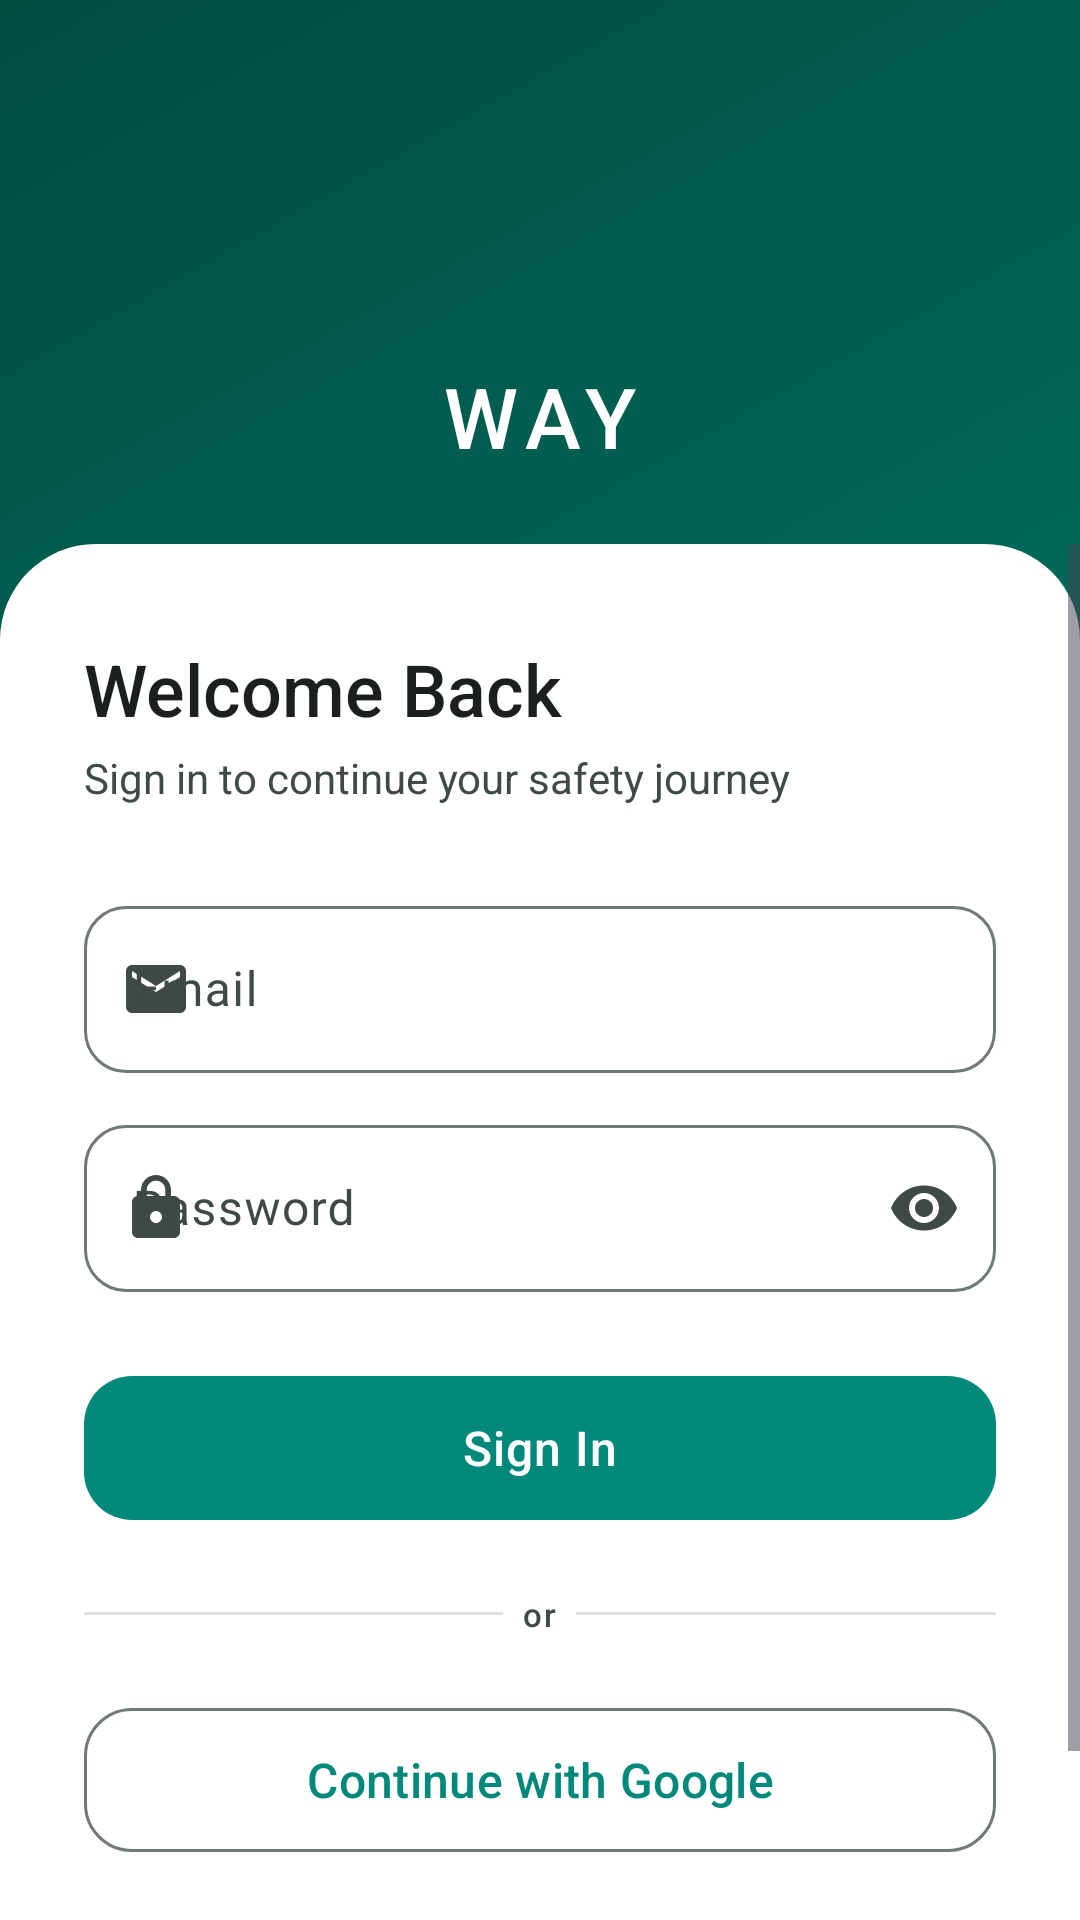

Layout XML and referenced resources for this Android screen:
<!-- AndroidManifest.xml: application theme Theme.WAY -->
<!-- res/layout/fragment_login.xml -->
<?xml version="1.0" encoding="utf-8"?>
<androidx.constraintlayout.widget.ConstraintLayout
    xmlns:android="http://schemas.android.com/apk/res/android"
    xmlns:app="http://schemas.android.com/apk/res-auto"
    android:layout_width="match_parent"
    android:layout_height="match_parent"
    android:background="@drawable/bg_gradient_splash">

    
    <ImageView
        android:id="@+id/ivLogo"
        android:layout_width="64dp"
        android:layout_height="64dp"
        android:src="@mipmap/ic_launcher_round"
        android:contentDescription="@string/app_name"
        android:layout_marginTop="48dp"
        app:layout_constraintTop_toTopOf="parent"
        app:layout_constraintStart_toStartOf="parent"
        app:layout_constraintEnd_toEndOf="parent" />

    <TextView
        android:id="@+id/tvBrandName"
        android:layout_width="wrap_content"
        android:layout_height="wrap_content"
        android:text="@string/app_name"
        android:textSize="28sp"
        android:textColor="@color/white"
        android:fontFamily="sans-serif-medium"
        android:letterSpacing="0.1"
        android:layout_marginTop="8dp"
        app:layout_constraintTop_toBottomOf="@id/ivLogo"
        app:layout_constraintStart_toStartOf="parent"
        app:layout_constraintEnd_toEndOf="parent" />

    
    <ScrollView
        android:id="@+id/scrollView"
        android:layout_width="0dp"
        android:layout_height="0dp"
        android:layout_marginTop="24dp"
        android:fillViewport="true"
        android:background="@drawable/bg_auth_card_top"
        android:clipToPadding="false"
        app:layout_constraintTop_toBottomOf="@id/tvBrandName"
        app:layout_constraintBottom_toBottomOf="parent"
        app:layout_constraintStart_toStartOf="parent"
        app:layout_constraintEnd_toEndOf="parent">

        <LinearLayout
            android:layout_width="match_parent"
            android:layout_height="wrap_content"
            android:orientation="vertical"
            android:paddingHorizontal="28dp"
            android:paddingTop="32dp"
            android:paddingBottom="24dp">

            <TextView
                android:id="@+id/tvTitle"
                android:layout_width="wrap_content"
                android:layout_height="wrap_content"
                android:text="@string/login_title"
                style="@style/WAY.Text.HeadlineMedium"
                android:textColor="@color/way_on_surface" />

            <TextView
                android:layout_width="wrap_content"
                android:layout_height="wrap_content"
                android:text="@string/login_subtitle"
                style="@style/WAY.Text.BodyMedium"
                android:layout_marginTop="4dp" />

            
            <com.google.android.material.textfield.TextInputLayout
                android:id="@+id/tilEmail"
                style="@style/WAY.TextInput"
                android:layout_width="match_parent"
                android:layout_height="wrap_content"
                android:layout_marginTop="28dp"
                app:startIconDrawable="@drawable/ic_email"
                app:startIconTint="@color/way_on_surface_variant">

                <com.google.android.material.textfield.TextInputEditText
                    android:id="@+id/etEmail"
                    android:layout_width="match_parent"
                    android:layout_height="wrap_content"
                    android:hint="@string/email_hint"
                    android:inputType="textEmailAddress"
                    android:textSize="16sp" />
            </com.google.android.material.textfield.TextInputLayout>

            
            <com.google.android.material.textfield.TextInputLayout
                android:id="@+id/tilPassword"
                style="@style/WAY.TextInput"
                android:layout_width="match_parent"
                android:layout_height="wrap_content"
                android:layout_marginTop="12dp"
                app:startIconDrawable="@drawable/ic_lock"
                app:startIconTint="@color/way_on_surface_variant"
                app:endIconMode="password_toggle">

                <com.google.android.material.textfield.TextInputEditText
                    android:id="@+id/etPassword"
                    android:layout_width="match_parent"
                    android:layout_height="wrap_content"
                    android:hint="@string/password_hint"
                    android:inputType="textPassword"
                    android:textSize="16sp" />
            </com.google.android.material.textfield.TextInputLayout>

            
            <com.google.android.material.button.MaterialButton
                android:id="@+id/btnSignIn"
                style="@style/WAY.Button.Primary"
                android:layout_width="match_parent"
                android:layout_height="56dp"
                android:text="@string/btn_sign_in"
                android:layout_marginTop="24dp" />

            
            <LinearLayout
                android:layout_width="match_parent"
                android:layout_height="wrap_content"
                android:orientation="horizontal"
                android:gravity="center_vertical"
                android:layout_marginTop="20dp"
                android:layout_marginBottom="20dp">

                <View
                    android:layout_width="0dp"
                    android:layout_height="1dp"
                    android:layout_weight="1"
                    android:background="@color/way_divider" />

                <TextView
                    android:layout_width="wrap_content"
                    android:layout_height="wrap_content"
                    android:text="@string/or_divider"
                    style="@style/WAY.Text.LabelSmall" />

                <View
                    android:layout_width="0dp"
                    android:layout_height="1dp"
                    android:layout_weight="1"
                    android:background="@color/way_divider" />
            </LinearLayout>

            
            <com.google.android.material.button.MaterialButton
                android:id="@+id/btnGoogleSignIn"
                style="@style/WAY.Button.Outlined"
                android:layout_width="match_parent"
                android:layout_height="56dp"
                android:text="@string/btn_google_sign_in"
                app:icon="@drawable/ic_google"
                app:iconGravity="textStart"
                app:iconTint="@null"
                app:iconPadding="12dp" />

            
            <TextView
                android:id="@+id/tvSignUp"
                android:layout_width="match_parent"
                android:layout_height="wrap_content"
                android:text="@string/no_account"
                android:textColor="@color/way_primary"
                android:textSize="14sp"
                android:fontFamily="sans-serif-medium"
                android:gravity="center"
                android:padding="16dp"
                android:layout_marginTop="8dp" />

            
            <FrameLayout
                android:id="@+id/loadingOverlay"
                android:layout_width="match_parent"
                android:layout_height="0dp"
                android:visibility="gone">

                <ProgressBar
                    android:id="@+id/progressBar"
                    android:layout_width="wrap_content"
                    android:layout_height="wrap_content"
                    android:layout_gravity="center" />
            </FrameLayout>

        </LinearLayout>
    </ScrollView>

</androidx.constraintlayout.widget.ConstraintLayout>
<!-- resources referenced by this layout -->
<resources>
  <color name="way_divider">#E0E0E0</color>
  <color name="way_on_surface">#1B1F1E</color>
  <color name="way_on_surface_variant">#3F4946</color>
  <color name="way_primary">#00897B</color>
  <color name="white">#FFFFFFFF</color>
  <!-- drawable bg_auth_card_top (drawable) -->
  <?xml version="1.0" encoding="utf-8"?>
  <shape xmlns:android="http://schemas.android.com/apk/res/android">
      <solid android:color="@color/way_surface" />
      <corners
          android:topLeftRadius="32dp"
          android:topRightRadius="32dp" />
  </shape>
  <string name="app_name">WAY</string>
  <string name="btn_google_sign_in">Continue with Google</string>
  <string name="btn_sign_in">Sign In</string>
  <string name="email_hint">Email</string>
  <string name="login_subtitle">Sign in to continue your safety journey</string>
  <string name="login_title">Welcome Back</string>
  <string name="no_account">Don\'t have an account? Sign Up</string>
  <string name="or_divider">\u0020\u0020or\u0020\u0020</string>
  <string name="password_hint">Password</string>
  <style name="WAY.Button.Outlined" parent="Widget.Material3.Button.OutlinedButton">
          <item name="cornerRadius">16dp</item>
          <item name="android:textAllCaps">false</item>
          <item name="android:textSize">16sp</item>
          <item name="strokeColor">@color/way_outline</item>
      </style>
  <style name="WAY.Button.Primary" parent="Widget.Material3.Button">
          <item name="cornerRadius">16dp</item>
          <item name="android:textAllCaps">false</item>
          <item name="android:textSize">16sp</item>
          <item name="android:fontFamily">sans-serif-medium</item>
          <item name="android:letterSpacing">0.02</item>
      </style>
  <style name="WAY.Text.BodyMedium">
          <item name="android:textSize">14sp</item>
          <item name="android:fontFamily">sans-serif</item>
          <item name="android:textColor">@color/way_on_surface_variant</item>
      </style>
  <style name="WAY.Text.HeadlineMedium">
          <item name="android:textSize">24sp</item>
          <item name="android:fontFamily">sans-serif-medium</item>
          <item name="android:textColor">@color/way_on_surface</item>
      </style>
  <style name="WAY.Text.LabelSmall">
          <item name="android:textSize">11sp</item>
          <item name="android:fontFamily">sans-serif-medium</item>
          <item name="android:textColor">@color/way_on_surface_variant</item>
          <item name="android:letterSpacing">0.05</item>
      </style>
  <style name="WAY.TextInput" parent="Widget.Material3.TextInputLayout.OutlinedBox">
          <item name="boxCornerRadiusTopStart">14dp</item>
          <item name="boxCornerRadiusTopEnd">14dp</item>
          <item name="boxCornerRadiusBottomStart">14dp</item>
          <item name="boxCornerRadiusBottomEnd">14dp</item>
      </style>
  <style name="Theme.WAY" parent="Base.Theme.WAY" />
  <color name="way_surface">#FFFFFF</color>
  <color name="way_splash_bg">#00796B</color>
  <color name="way_primary_dark">#00695C</color>
  <color name="way_splash_dark">#004D40</color>
  <color name="way_outline">#6F7976</color>
  <color name="way_primary_container">#B2DFDB</color>
  <color name="way_on_primary">#FFFFFF</color>
  <color name="way_on_primary_container">#004D40</color>
  <color name="way_secondary">#FF8F00</color>
  <color name="way_secondary_container">#FFE082</color>
  <color name="way_on_secondary">#FFFFFF</color>
  <color name="way_on_secondary_container">#5F3D00</color>
  <color name="way_tertiary">#0288D1</color>
  <color name="way_tertiary_container">#B3E5FC</color>
  <color name="way_error">#BA1A1A</color>
  <color name="way_error_container">#FFDAD6</color>
  <color name="way_on_error">#FFFFFF</color>
  <color name="way_surface_variant">#F0F4F3</color>
  <color name="way_background">#F5F7F6</color>
  <color name="way_accent">#FF6F00</color>
</resources>
